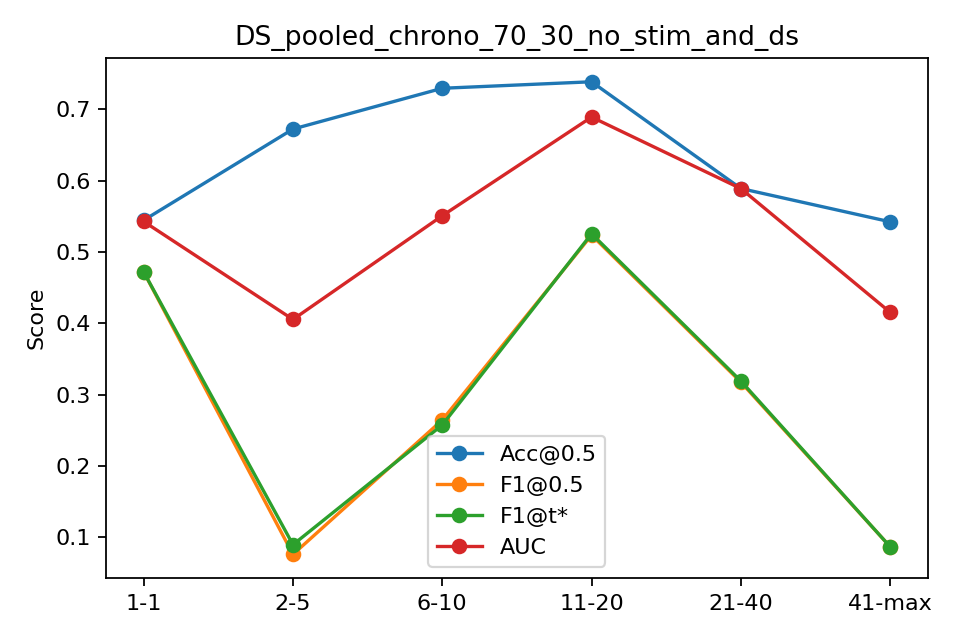

Source data for this figure (header and first rows):
bin, n, acc, f1, auc, ap, f1_tuned
1-1, 481, 0.5447, 0.4723, 0.543, 0.4447, 0.4723
2-5, 1924, 0.6726, 0.07625, 0.4056, 0.2551, 0.08986
6-10, 2405, 0.7297, 0.2647, 0.551, 0.3402, 0.2577
11-20, 4442, 0.7389, 0.5238, 0.6894, 0.6021, 0.5258
21-40, 5949, 0.5892, 0.3177, 0.5891, 0.5412, 0.3193
41-max, 964, 0.5425, 0.08696, 0.4156, 0.425, 0.08696
